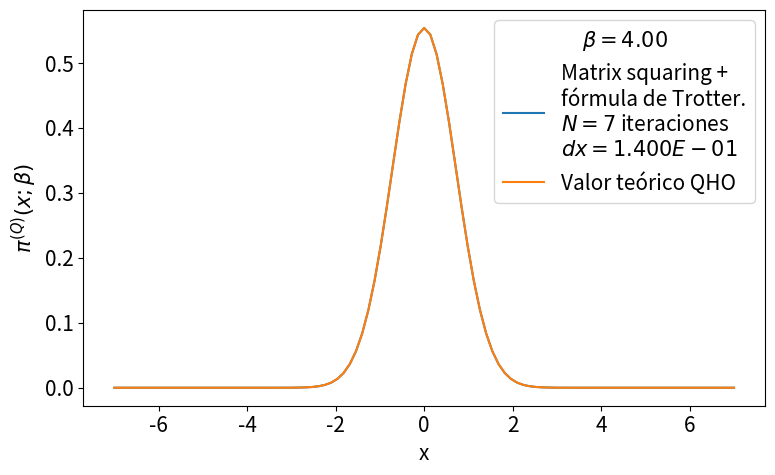

Recreate this plot in Python.
# -*- coding: utf-8 -*-
from __future__ import division
import numpy as np
import matplotlib.pyplot as plt
from time import time
import pandas as pd

def rho_free(x,xp,beta):
    """
    Uso: devuelve elemento de matriz dsnsidad para el caso de una partícula libre en un toro infinito.
    """
    return (2.*np.pi*beta)**(-0.5) * np.exp(-(x-xp)**2 / (2 * beta) )

def harmonic_potential(x):
    """Devuelve valor del potencial harmónico para una posición x dada"""
    return 0.5*x**2

def anharmonic_potential(x):
    """Devuelve valor de potencial anharmónico para una posición x dada"""
    return 0.5*x**2 - x**3 + x**4

def QHO_canonical_ensemble(x,beta):
    """
    Uso:    calcula probabilidad teórica cuántica de encontrar al osciladoe armónico 
            (presente en un baño térmico) en la posición x.
    
    Recibe:
        x: float            -> posición
        beta: float         -> inverso de temperatura en unidades reducidas beta = 1/T.
    
    Devuelve:
        probabilidad teórica cuántica en posición dada para temperatura T dada. 
    """
    return (np.tanh(beta/2.)/np.pi)**0.5 * np.exp(- x**2 * np.tanh(beta/2.))

def rho_trotter(x_max = 5., nx = 101, beta=1, potential=harmonic_potential):
    """
    Uso:    devuelve matriz densidad en aproximación de Trotter para altas temperaturas y un potencial dado

    Recibe:
        grid: list      -> lista de dimensión N
        beta: float     -> inverso de temperatura en unidades reducidas
        potential: func -> potencial de interacción

    Devuelve:
        matrix          -> matriz densidad de dimension NxN
    """
    dx = 2. * x_max / (nx - 1)
    grid_x = np.array([i*dx for i in range(-int((nx-1)/2), int(nx/2 + 1))])
    rho = np.array([ [ rho_free(x , xp, beta) * np.exp(-0.5*beta*(potential(x)+potential(xp))) for x in grid_x] for xp in grid_x])
    return rho, grid_x, dx

def density_matrix_squaring(rho, grid_x, N_iter = 1, beta_ini = 1, print_steps=True):
    """
    Uso:    
    """
    dx = grid_x[1] - grid_x[0]
    beta_fin = beta_ini * 2 **  N_iter
    print('\nbeta_ini = %.3f'%beta_ini,
            '\n----------------------------------------------------------------')
    for i in range(N_iter):
        rho = dx * np.dot(rho,rho)
        if print_steps==True:
            print(u'Iteration %d)  2^%d * beta_ini --> 2^%d * beta_ini'%(i, i, i+1))
    trace_rho = np.trace(rho)*dx
    return rho, trace_rho, beta_fin

def save_pi_x_csv(grid_x, x_weights, file_name, relevant_info, print_data=True):
    # Guardamos datos de pi(x;beta) en archivo .csv usando pandas
    pi_x_data = {'Position x': grid_x,
                'Prob. density': x_weights}
    pi_x_data = pd.DataFrame(data=pi_x_data)
    with open(file_name,mode='w') as rho_csv:
        rho_csv.write(relevant_info+'\n')
    rho_csv.close()
    with open(file_name,mode='a') as rho_csv:
        pi_x_data.to_csv(rho_csv)
    rho_csv.close()
    if print_data==True:
        print(pi_x_data)
    return pi_x_data


def run_pi_x_squaring(x_max=5., nx=200, N_iter=7, beta_fin=4, potential=harmonic_potential,
                         potential_string =  'harmonic_potential', print_steps=True,
                         save_data=True, plot=True, save_plot=True, show_plot=True):
    beta_ini = beta_fin * 2**(-N_iter)
    # Cálculo de rho con aproximación de Trotter
    rho, grid_x, dx = rho_trotter(x_max, nx, beta_ini, potential)
    # Aproximación de rho con matrix squaring iterado N_iter veces.
    rho, trace_rho, beta_fin_2 = density_matrix_squaring(rho, grid_x, N_iter, 
                                                            beta_ini, print_steps)
    print('----------------------------------------------------------------\n',
           u'beta_fin = %.3f   Z(beta_fin) = Tr(rho(beta_fin)) ≈ %.3E \n'%(beta_fin_2,trace_rho))
    # Normalización de rho y cálculo de densidades de probabilidad para valores en grid_x
    rho_normalized = rho/trace_rho
    x_weights = np.diag(rho_normalized)
    if save_data==True:
        # Nombre del archivo csv en el que guardamos valores de pi(x;beta_fin)
        file_name = u'pi_x-%s-x_max_%.3f-nx_%d-N_iter_%d-beta_fin_%.3f.csv'\
                                            %(potential_string,x_max,nx,N_iter,beta_fin)
        # Información relevante para agregar como comentario al archivo csv
        relevant_info = u'# %s   x_max = %.3f   nx = %d   '%(potential_string,x_max,nx) + \
                        u'N_iter = %d   beta_ini = %.3f   '%(N_iter,beta_ini,) + \
                        u'beta_fin = %.3f'%beta_fin
        # Guardamos valores  de pi(x;beta_fin) en archivo csv
        save_pi_x_csv(grid_x, x_weights, file_name, relevant_info, print_data=0)
    # Gráfica y comparación con teoría
    if plot == True:
        plt.figure(figsize=(8,5))
        plt.plot(grid_x, x_weights, label = 'Matrix squaring +\nfórmula de Trotter.\n$N=%d$ iteraciones\n$dx=%.3E$'%(N_iter,dx))
        plt.plot(grid_x, QHO_canonical_ensemble(grid_x,beta_fin), label=u'Valor teórico QHO')
        plt.xlabel(u'x')
        plt.ylabel(u'$\pi^{(Q)}(x;\\beta)$')
        plt.legend(loc='best',title=u'$\\beta=%.2f$'%beta_fin)
        plt.tight_layout()
        if save_plot==True:
            plot_name = u'pi_x-plot-%s-x_max_%.3f-nx_%d-N_iter_%d-beta_fin_%.3f.eps'\
                                            %(potential_string,x_max,nx,N_iter,beta_fin)
            plt.savefig(plot_name)
        if show_plot==True:
            plt.show()
        plt.close()
    return 0

plt.rcParams.update({'font.size':15})
run_pi_x_squaring(x_max=7., nx=101, N_iter=7, beta_fin=4, potential=harmonic_potential,
                         potential_string =  'harmonic_potential', print_steps=True,
                         save_data=False, plot=True, save_plot=False, show_plot=True)
